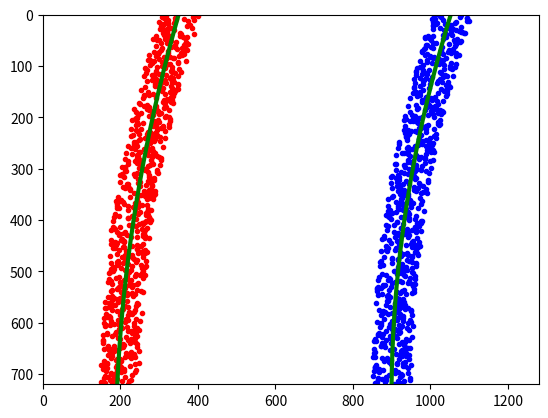

This figure's Python source:
import numpy as np
import matplotlib.pyplot as plt


# Generate some fake data to represent lane-line pixels
ploty = np.linspace(0, 719, num=720)# to cover same y-range as image
quadratic_coeff = 3e-4 # arbitrary quadratic coefficient
# For each y position generate random x position within +/-50 pix
# of the line base position in each case (x=200 for left, and x=900 for right)
leftx = np.array([200 + (y**2)*quadratic_coeff + np.random.randint(-50, high=51) 
                              for y in ploty])
rightx = np.array([900 + (y**2)*quadratic_coeff + np.random.randint(-50, high=51) 
                                for y in ploty])

leftx = leftx[::-1]  # Reverse to match top-to-bottom in y
rightx = rightx[::-1]  # Reverse to match top-to-bottom in y


# Fit a second order polynomial to pixel positions in each fake lane line
left_fit = np.polyfit(ploty, leftx, 2)
left_fitx = left_fit[0]*ploty**2 + left_fit[1]*ploty + left_fit[2]
right_fit = np.polyfit(ploty, rightx, 2)
right_fitx = right_fit[0]*ploty**2 + right_fit[1]*ploty + right_fit[2]



# Plot up the fake data
mark_size = 3
plt.plot(leftx, ploty, 'o', color='red', markersize=mark_size)
plt.plot(rightx, ploty, 'o', color='blue', markersize=mark_size)
plt.xlim(0, 1280)
plt.ylim(0, 720)
plt.plot(left_fitx, ploty, color='green', linewidth=3)
plt.plot(right_fitx, ploty, color='green', linewidth=3)
plt.gca().invert_yaxis() # to visualize as we do the images

# Define y-value where we want radius of curvature
# I'll choose the maximum y-value, corresponding to the bottom of the image
y_eval = np.max(ploty)
left_curverad = ((1 + (2*left_fit[0]*y_eval + left_fit[1])**2)**1.5) / np.absolute(2*left_fit[0])
right_curverad = ((1 + (2*right_fit[0]*y_eval + right_fit[1])**2)**1.5) / np.absolute(2*right_fit[0])
print(left_curverad, right_curverad)
# Example values: 1926.74 1908.48


## CORRETED FOR PIXEL VS. REAL WORLD LANE LENGTH BELOW

# Define conversions in x and y from pixels space to meters
ym_per_pix = 30/720 # meters per pixel in y dimension
xm_per_pix = 3.7/700 # meters per pixel in x dimension

# Fit new polynomials to x,y in world space
left_fit_cr = np.polyfit(ploty*ym_per_pix, leftx*xm_per_pix, 2)
right_fit_cr = np.polyfit(ploty*ym_per_pix, rightx*xm_per_pix, 2)
# Calculate the new radii of curvature
left_curverad = ((1 + (2*left_fit_cr[0]*y_eval*ym_per_pix + left_fit_cr[1])**2)**1.5) / np.absolute(2*left_fit_cr[0])
right_curverad = ((1 + (2*right_fit_cr[0]*y_eval*ym_per_pix + right_fit_cr[1])**2)**1.5) / np.absolute(2*right_fit_cr[0])
# Now our radius of curvature is in meters
print(left_curverad, 'm', right_curverad, 'm')
# Example values: 632.1 m    626.2 m